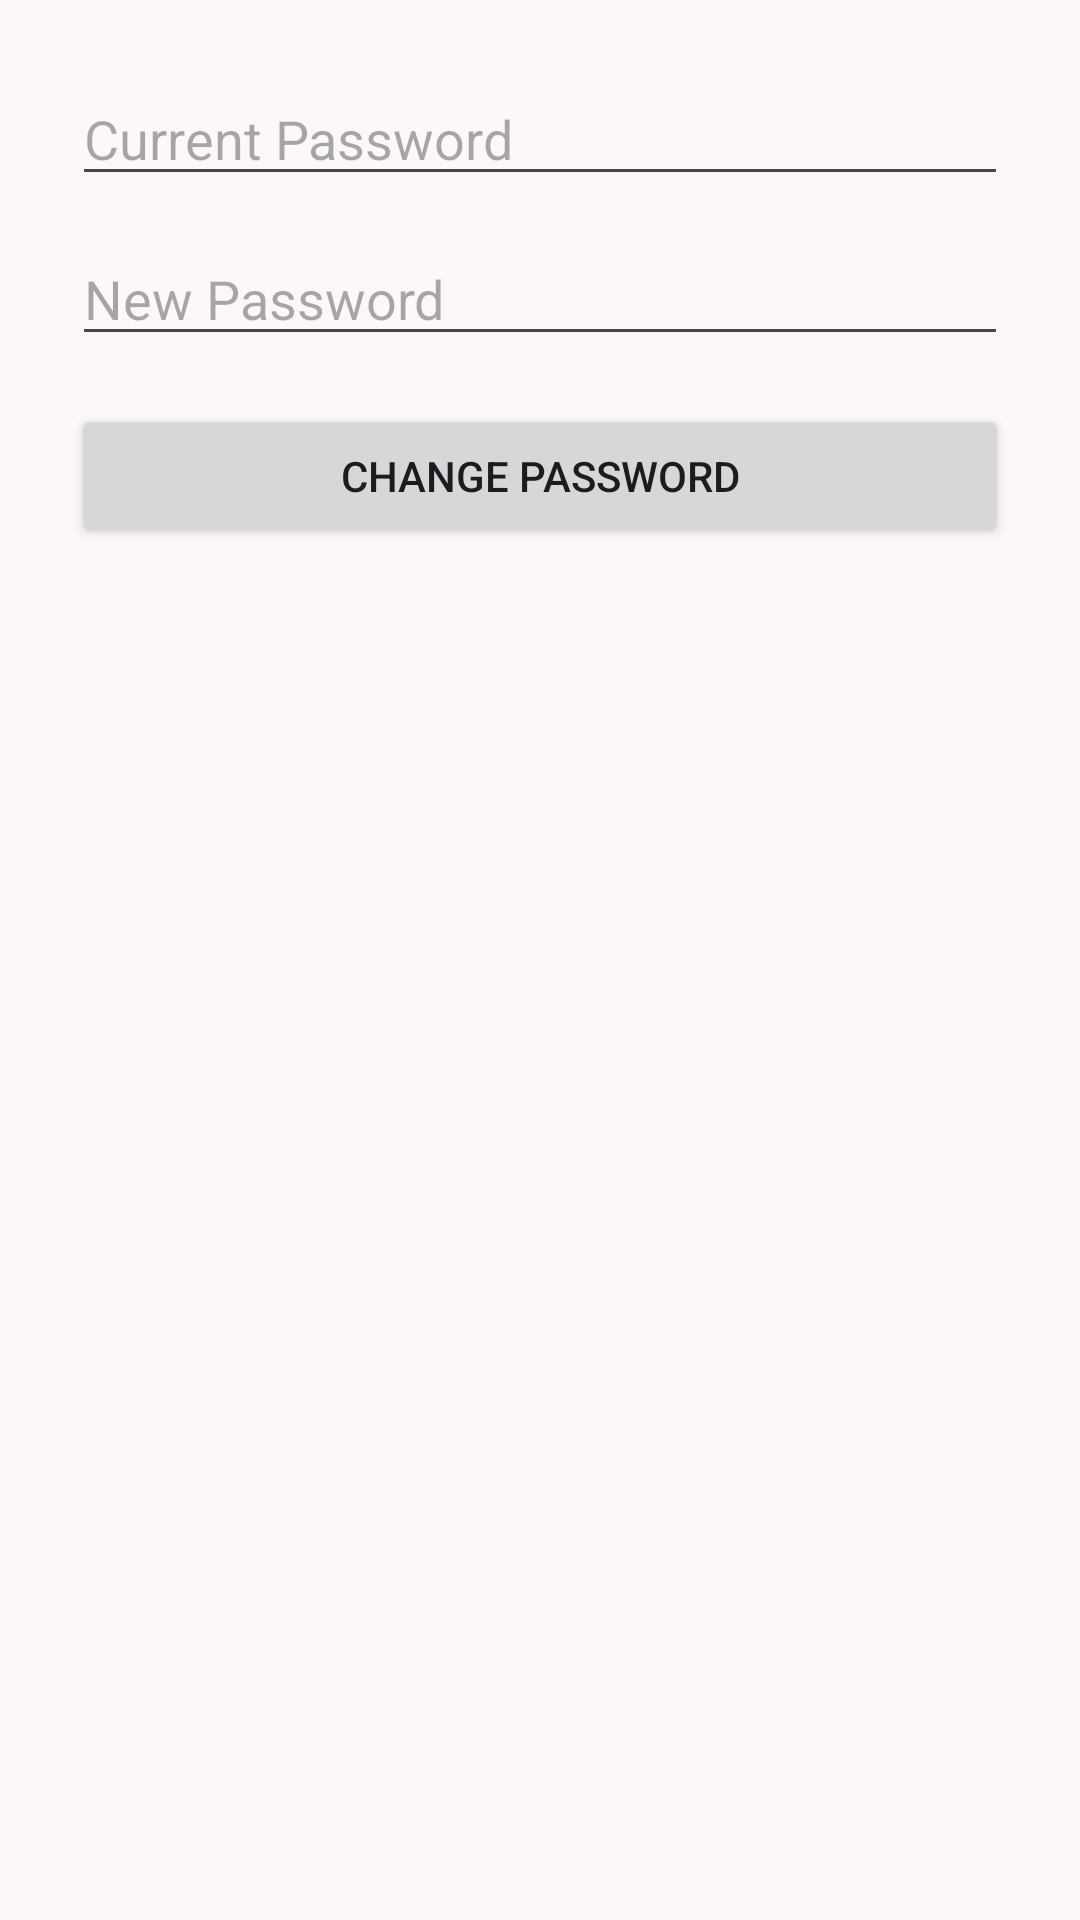

Here is an Android app screen rendered from its layout file. Give the layout XML and the strings, colors and styles it references.
<!-- AndroidManifest.xml: application theme Theme.VerzlunApp -->
<!-- res/layout/fragment_change_password.xml -->
<?xml version="1.0" encoding="utf-8"?>
<LinearLayout xmlns:android="http://schemas.android.com/apk/res/android"
    android:layout_width="match_parent"
    android:layout_height="match_parent"
    android:orientation="vertical"
    android:padding="24dp">

    <EditText
        android:id="@+id/currentPassword"
        android:layout_width="match_parent"
        android:layout_height="wrap_content"
        android:hint="Current Password"
        android:inputType="textPassword" />

    <EditText
        android:id="@+id/newPassword"
        android:layout_width="match_parent"
        android:layout_height="wrap_content"
        android:layout_marginTop="12dp"
        android:hint="New Password"
        android:inputType="textPassword" />

    <Button
        android:id="@+id/changePasswordButton"
        android:layout_width="match_parent"
        android:layout_height="wrap_content"
        android:layout_marginTop="16dp"
        android:text="Change Password" />
</LinearLayout>
<!-- resources referenced by this layout -->
<resources>
  <style name="Theme.VerzlunApp" parent="Base.Theme.VerzlunApp" />
  <color name="md_theme_primary">#000000</color>
  <color name="md_theme_onPrimary">#FFFFFF</color>
  <color name="md_theme_primaryContainer">#1B1B22</color>
  <color name="md_theme_onPrimaryContainer">#84838C</color>
  <color name="md_theme_secondary">#5F5E61</color>
  <color name="md_theme_onSecondary">#FFFFFF</color>
  <color name="md_theme_secondaryContainer">#E5E1E6</color>
  <color name="md_theme_onSecondaryContainer">#656467</color>
  <color name="md_theme_tertiary">#000000</color>
  <color name="md_theme_onTertiary">#FFFFFF</color>
  <color name="md_theme_tertiaryContainer">#21191E</color>
  <color name="md_theme_onTertiaryContainer">#8D8087</color>
  <color name="md_theme_error">#BA1A1A</color>
  <color name="md_theme_onError">#FFFFFF</color>
  <color name="md_theme_errorContainer">#FFDAD6</color>
  <color name="md_theme_onErrorContainer">#93000A</color>
  <color name="md_theme_background">#FCF8F9</color>
  <color name="md_theme_onBackground">#1C1B1C</color>
  <color name="md_theme_surface">#FCF8F9</color>
  <color name="md_theme_onSurface">#1C1B1C</color>
  <color name="md_theme_surfaceVariant">#E4E1E7</color>
  <color name="md_theme_onSurfaceVariant">#47464B</color>
  <color name="md_theme_outline">#78767C</color>
  <color name="md_theme_outlineVariant">#C8C5CB</color>
  <color name="md_theme_inverseSurface">#313031</color>
  <color name="md_theme_inverseOnSurface">#F4F0F0</color>
  <color name="md_theme_inversePrimary">#C8C5CF</color>
  <color name="md_theme_primaryFixed">#E4E1EB</color>
  <color name="md_theme_onPrimaryFixed">#1B1B22</color>
  <color name="md_theme_primaryFixedDim">#C8C5CF</color>
  <color name="md_theme_onPrimaryFixedVariant">#47464E</color>
  <color name="md_theme_secondaryFixed">#E5E1E6</color>
  <color name="md_theme_onSecondaryFixed">#1C1B1E</color>
  <color name="md_theme_secondaryFixedDim">#C8C5CA</color>
  <color name="md_theme_onSecondaryFixedVariant">#47464A</color>
  <color name="md_theme_tertiaryFixed">#EEDEE6</color>
  <color name="md_theme_onTertiaryFixed">#21191E</color>
  <color name="md_theme_tertiaryFixedDim">#D2C2CA</color>
  <color name="md_theme_onTertiaryFixedVariant">#4E444A</color>
  <color name="md_theme_surfaceDim">#DDD9D9</color>
  <color name="md_theme_surfaceBright">#FCF8F9</color>
  <color name="md_theme_surfaceContainerLowest">#FFFFFF</color>
  <color name="md_theme_surfaceContainerLow">#F7F3F3</color>
  <color name="md_theme_surfaceContainer">#F1EDED</color>
  <color name="md_theme_surfaceContainerHigh">#EBE7E7</color>
  <color name="md_theme_surfaceContainerHighest">#E5E1E2</color>
</resources>
